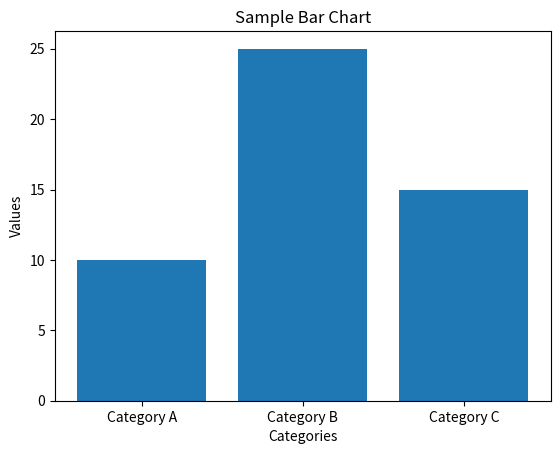

Write Python code to recreate this figure.
import matplotlib.pyplot as plt

# Sample data
categories = ['Category A', 'Category B', 'Category C']
values = [10, 25, 15]

# Create a bar chart
plt.bar(categories, values)

# Add labels and title
plt.xlabel('Categories')
plt.ylabel('Values')
plt.title('Sample Bar Chart')

# Display the chart
plt.show()
